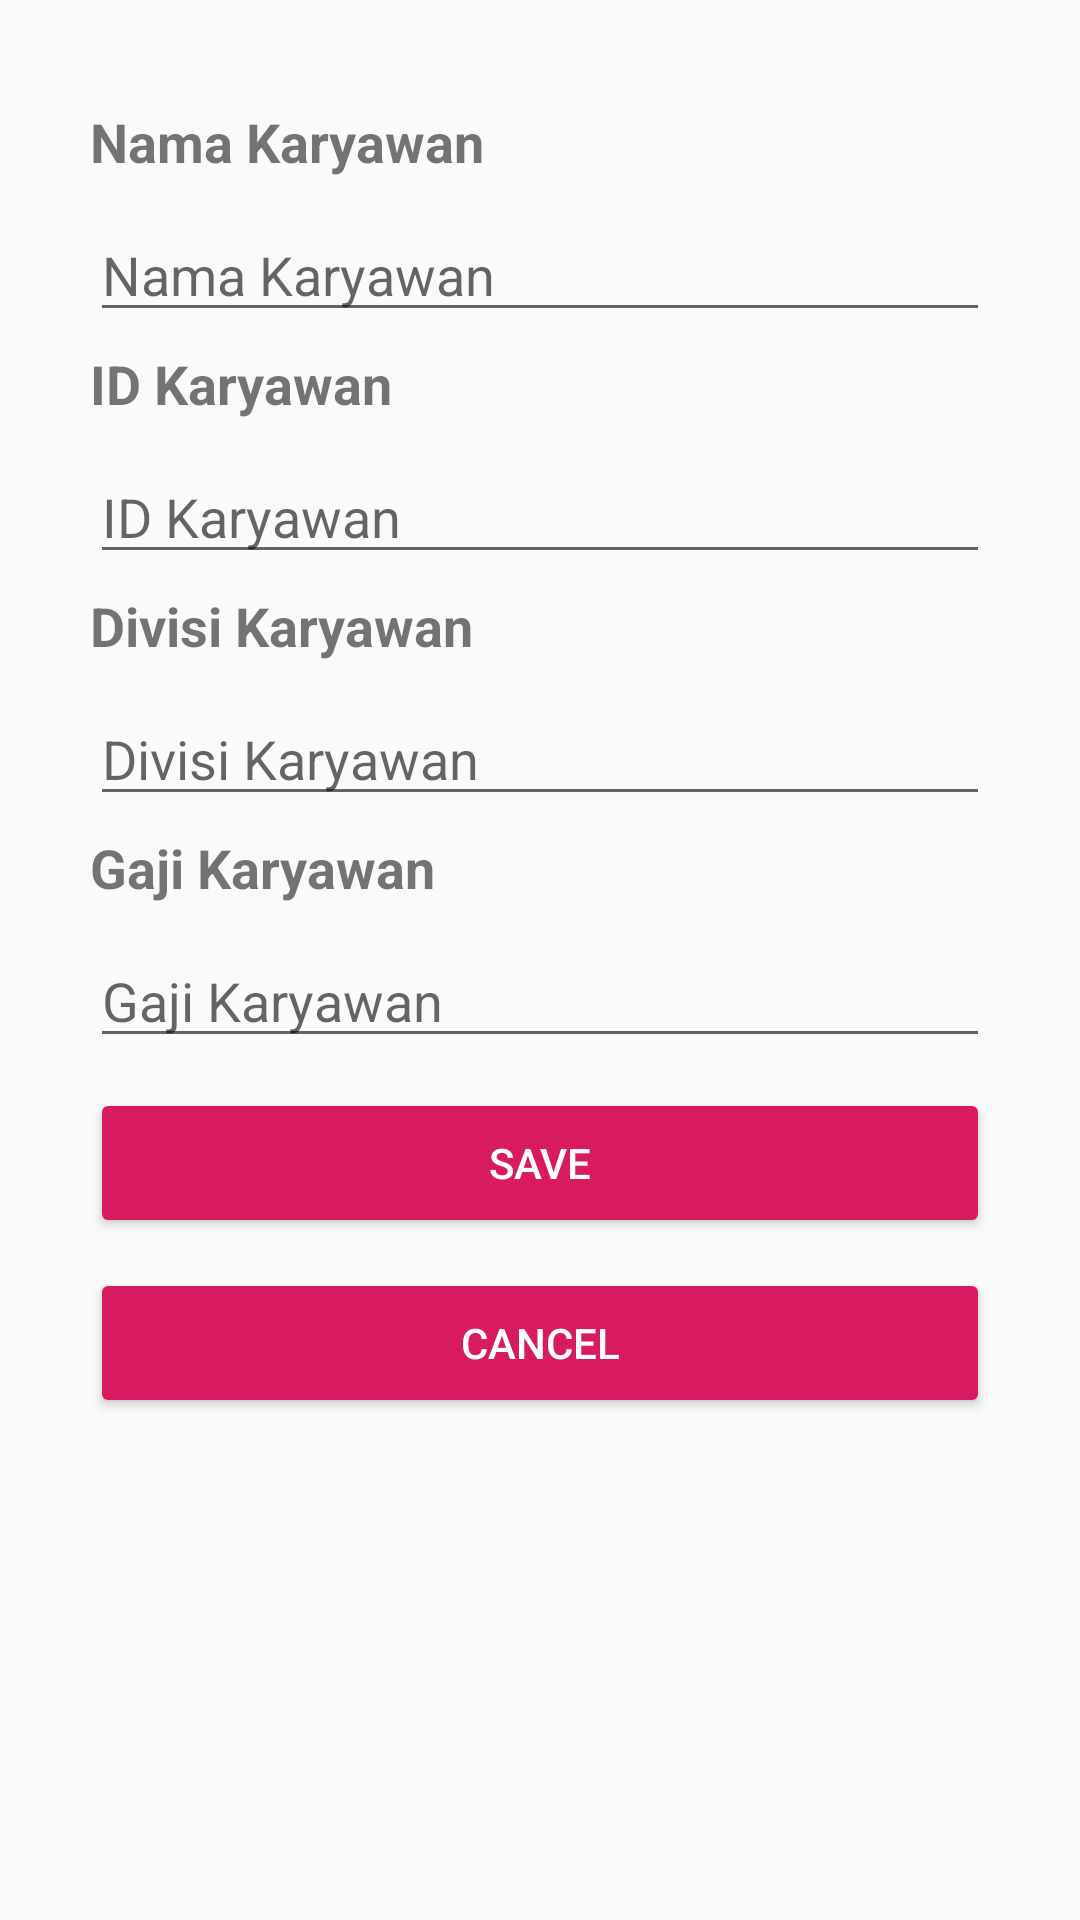

This screen was rendered from an Android layout file. Write that file and the resources it references.
<!-- AndroidManifest.xml: application theme AppTheme -->
<!-- res/layout/activity_update.xml -->
<?xml version="1.0" encoding="utf-8"?>
<LinearLayout
    xmlns:android="http://schemas.android.com/apk/res/android"
    android:orientation="vertical"
    android:layout_width="match_parent"
    android:layout_height="match_parent">

    <TextView
        android:layout_width="match_parent"
        android:layout_height="wrap_content"
        android:text="Nama Karyawan"
        android:textSize="18sp"
        android:textStyle="bold"
        android:layout_marginLeft="30dp"
        android:layout_marginRight="30dp"
        android:layout_marginTop="35dp"
        android:layout_marginBottom="5dp"
        />

    <EditText
        android:id="@+id/idNamaKaryawanEdit"
        android:layout_width="match_parent"
        android:layout_height="wrap_content"
        android:hint="@string/nama_karyawan"
        android:layout_marginLeft="30dp"
        android:layout_marginRight="30dp"
        android:layout_marginTop="5dp"
        android:layout_marginBottom="5dp"/>

    <TextView
        android:layout_width="match_parent"
        android:layout_height="wrap_content"
        android:text="ID Karyawan"
        android:textSize="18sp"
        android:textStyle="bold"
        android:layout_marginLeft="30dp"
        android:layout_marginRight="30dp"
        android:layout_marginBottom="5dp"
        />

    <EditText
        android:id="@+id/idKaryawanEdit"
        android:layout_width="match_parent"
        android:layout_height="wrap_content"
        android:hint="@string/id_karyawan"
        android:layout_marginLeft="30dp"
        android:layout_marginRight="30dp"
        android:layout_marginTop="5dp"
        android:layout_marginBottom="5dp"/>

    <TextView
        android:layout_width="match_parent"
        android:layout_height="wrap_content"
        android:text="Divisi Karyawan"
        android:textSize="18sp"
        android:textStyle="bold"
        android:layout_marginLeft="30dp"
        android:layout_marginRight="30dp"
        android:layout_marginBottom="5dp"
        />

    <EditText
        android:id="@+id/idDivisiKaryawanEdit"
        android:layout_width="match_parent"
        android:layout_height="wrap_content"
        android:hint="@string/divisi_karyawan"
        android:layout_marginLeft="30dp"
        android:layout_marginRight="30dp"
        android:layout_marginTop="5dp"
        android:layout_marginBottom="5dp"/>

    <TextView
        android:layout_width="match_parent"
        android:layout_height="wrap_content"
        android:text="Gaji Karyawan"
        android:textSize="18sp"
        android:textStyle="bold"
        android:layout_marginLeft="30dp"
        android:layout_marginRight="30dp"
        android:layout_marginBottom="5dp"
        />

    <EditText
        android:id="@+id/idGajiKaryawanEdit"
        android:layout_width="match_parent"
        android:layout_height="wrap_content"
        android:hint="@string/gaji_karywan"
        android:layout_marginLeft="30dp"
        android:layout_marginRight="30dp"
        android:layout_marginTop="5dp"
        android:layout_marginBottom="5dp"/>

    <Button
        android:id="@+id/btn_Save"
        android:layout_width="match_parent"
        android:layout_height="50dp"
        android:text="Save"
        android:textSize="14sp"
        android:layout_marginLeft="30dp"
        android:layout_marginRight="30dp"
        android:layout_marginTop="5dp"
        android:layout_marginBottom="5dp"
        style="@style/Widget.AppCompat.Button.Colored"
        />

    <Button
        android:id="@+id/btn_Cancel"
        android:layout_width="match_parent"
        android:layout_height="50dp"
        android:text="Cancel"
        android:textSize="14sp"
        android:layout_marginLeft="30dp"
        android:layout_marginRight="30dp"
        android:layout_marginTop="5dp"
        android:layout_marginBottom="5dp"
        style="@style/Widget.AppCompat.Button.Colored"
        />


</LinearLayout>
<!-- resources referenced by this layout -->
<resources>
  <string name="divisi_karyawan">Divisi Karyawan</string>
  <string name="gaji_karywan">Gaji Karyawan</string>
  <string name="id_karyawan">ID Karyawan</string>
  <string name="nama_karyawan">Nama Karyawan</string>
  <style name="AppTheme" parent="Theme.AppCompat.Light.DarkActionBar">
          
          <item name="colorPrimary">@color/colorSilver</item>
          <item name="colorPrimaryDark">@color/colorSilver</item>
          <item name="colorAccent">@color/colorAccent</item>
      </style>
  <color name="colorSilver">#bdc3c7</color>
  <color name="colorAccent">#D81B60</color>
</resources>
